Photos from the image-classification dataset "data" in the GitHub repository 9lexer/fdm-qc. Its 5 classes are: cracking, layer shifting, off platform, stringing, warping.

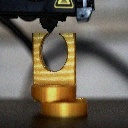
Label: layer shifting

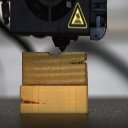
Label: cracking

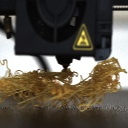
Label: off platform

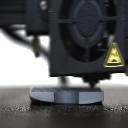
Label: warping

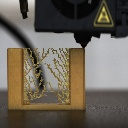
Label: stringing

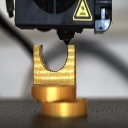
Label: layer shifting
